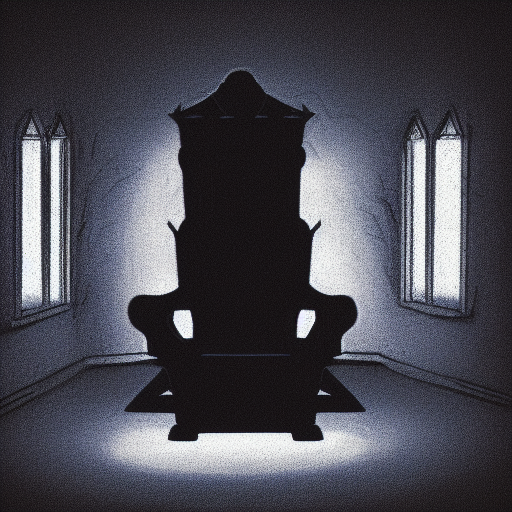
Generation parameters embedded in this image by AUTOMATIC1111 Stable Diffusion web UI or a fork of it (Forge, ...) (PNG 'parameters' text chunk):
a throne in a dark room with a demon standing next to it
Steps: 20, Sampler: Euler a, CFG scale: 7, Seed: 1927460142, Size: 512x512, Model hash: 81761151